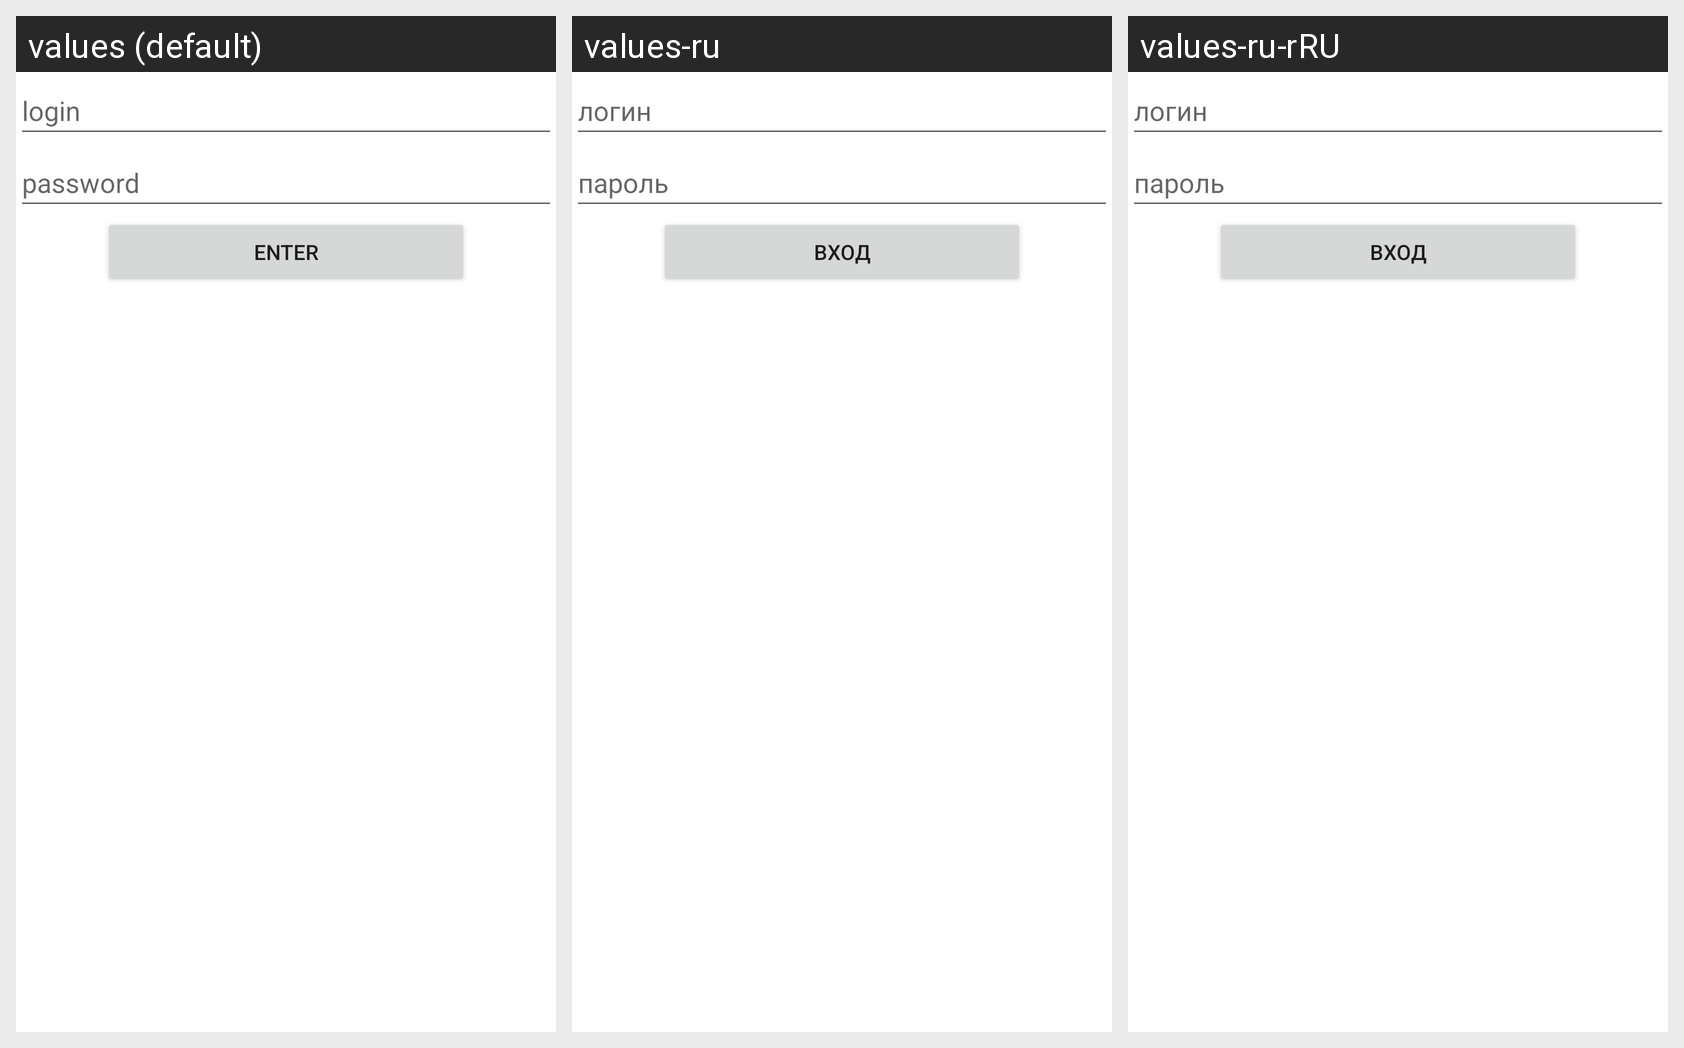

This grid shows one Android layout under several languages. Give, for every string resource on the screen, its name, the default text and each shown locale's text.
Android screen res/layout/registration_fragment.xml rendered under 3 locales, left to right: values (default), values-ru, values-ru-rRU. Device: Nexus 5 (rendered at 1080×1920; each locale shown at half size, 540×960, under a caption strip naming it); theme Theme.NMedia.
Strings drawn on this screen, with the default value and each locale's value (text and hints the layout hard-codes, and strings that could not be matched under every locale, appear in the picture but are not listed):

login
  values: login
  values-ru: логин
  values-ru-rRU: логин  [from values-ru]

password
  values: password
  values-ru: пароль
  values-ru-rRU: пароль  [from values-ru]

enter
  values: enter
  values-ru: вход
  values-ru-rRU: вход  [from values-ru]
